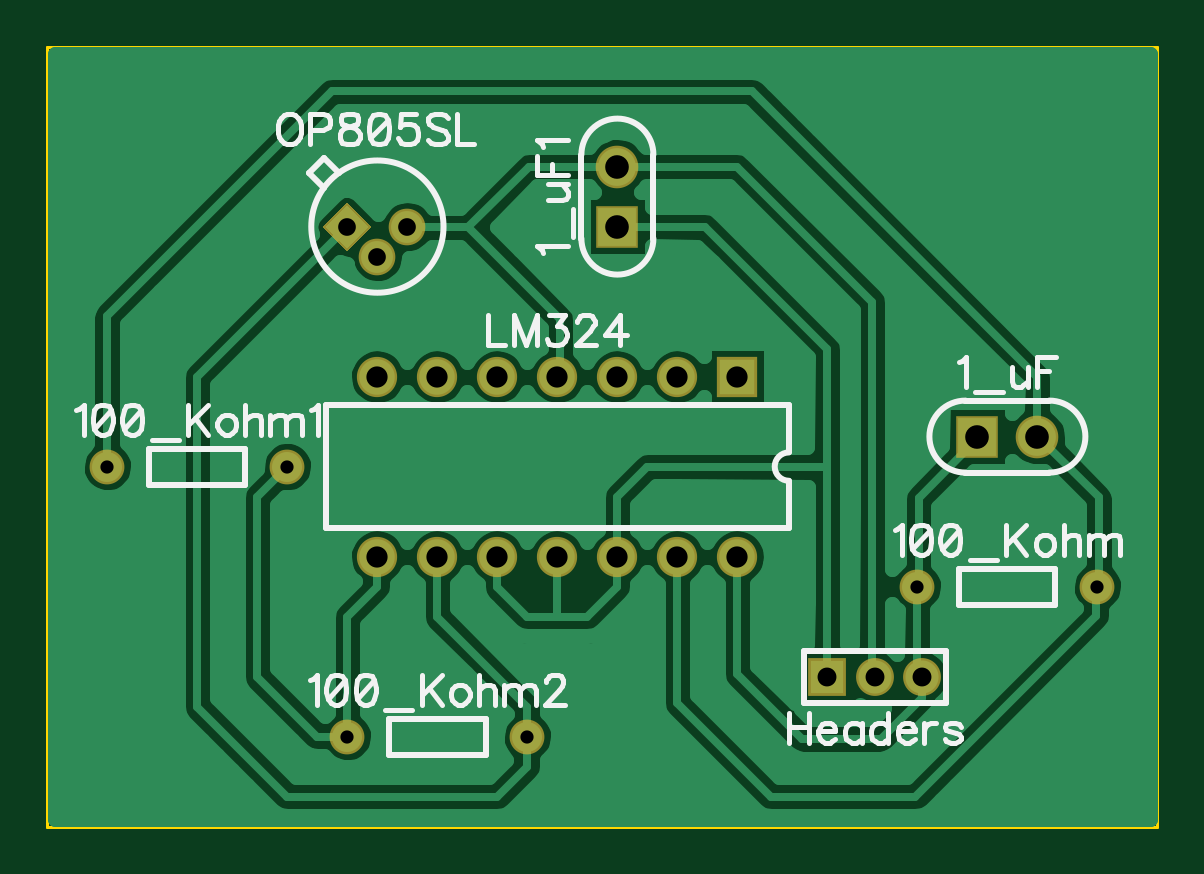
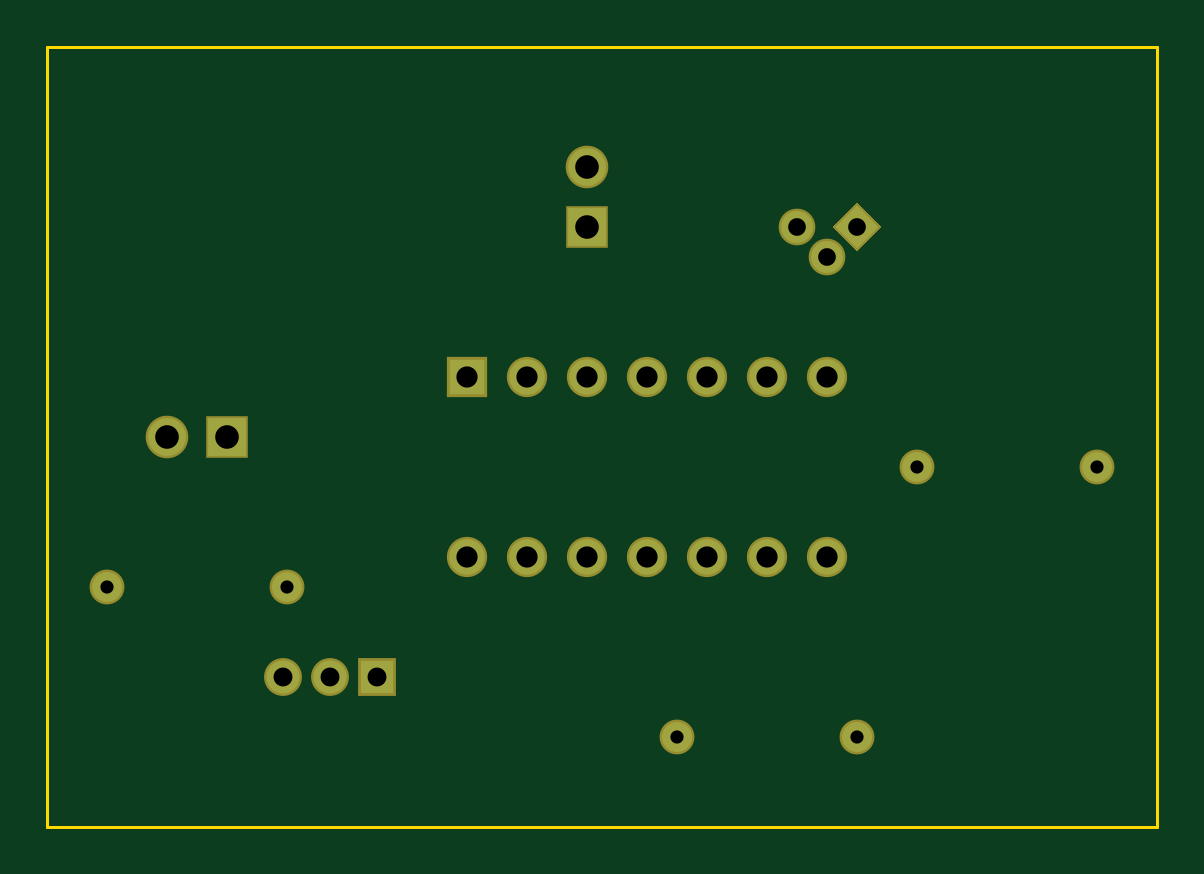
Circuit board: 7 layer files. Board 47.0 x 33.0 mm.
- outline: BoardOutline.gko (206 bytes)
- bottom_copper: Bottom.gbl (769 bytes)
- bottom_mask: BottomMask.gbs (774 bytes)
- drill: Through.drl (603 bytes)
- top_copper: Top.gtl (17297 bytes)
- top_mask: TopMask.gts (771 bytes)
- top_silk: TopSilk.gto (9001 bytes)

=== outline: BoardOutline.gko ===
G04 DipTrace 2.4.0.2*
%INBoardOutline.gko*%
%MOIN*%
%ADD11C,0.0055*%
%FSLAX44Y44*%
G04*
G70*
G90*
G75*
G01*
%LNBoardOutline*%
%LPD*%
X22440Y3940D2*
D11*
X3940D1*
Y16940D1*
X22440D1*
Y14940D1*
Y3940D1*
M02*

=== bottom_copper: Bottom.gbl ===
G04 DipTrace 2.4.0.2*
%INBottom.gbl*%
%MOIN*%
%ADD15R,0.0591X0.0591*%
%ADD16C,0.0591*%
%ADD17C,0.05*%
%ADD18C,0.05*%
%ADD19C,0.063*%
%ADD20R,0.063X0.063*%
%ADD21R,0.0551X0.0551*%
%ADD22C,0.0551*%
%ADD23C,0.0531*%
%FSLAX44Y44*%
G04*
G70*
G90*
G75*
G01*
%LNBottom*%
%LPD*%
D15*
X15440Y11440D3*
D16*
X14440D3*
X13440D3*
X12440D3*
X11440D3*
X10440D3*
X9440D3*
Y8440D3*
X10440D3*
X11440D3*
X12440D3*
X13440D3*
X14440D3*
X15440D3*
D17*
X11940Y5440D3*
D18*
X8940D3*
D19*
X13440Y14940D3*
D20*
Y13940D3*
D17*
X21440Y7940D3*
D18*
X18440D3*
D17*
X4940Y9940D3*
D18*
X7940D3*
D19*
X20440Y10440D3*
D20*
X19440D3*
D21*
X16940Y6440D3*
D22*
X17727D3*
X18515D3*
D23*
X9940Y13940D3*
X9440Y13440D3*
G36*
X8940Y14294D2*
X9294Y13940D1*
X8940Y13586D1*
X8586Y13940D1*
X8940Y14294D1*
G37*
M02*

=== bottom_mask: BottomMask.gbs ===
G04 DipTrace 2.4.0.2*
%INBottomMask.gbs*%
%MOIN*%
%ADD20R,0.063X0.063*%
%ADD30C,0.0611*%
%ADD32C,0.0631*%
%ADD35R,0.071X0.071*%
%ADD36C,0.071*%
%ADD38C,0.058*%
%ADD40C,0.058*%
%ADD42C,0.0671*%
%ADD44R,0.0671X0.0671*%
%FSLAX44Y44*%
G04*
G70*
G90*
G75*
G01*
%LNBotMask*%
%LPD*%
D44*
X15440Y11440D3*
D42*
X14440D3*
X13440D3*
X12440D3*
X11440D3*
X10440D3*
X9440D3*
Y8440D3*
X10440D3*
X11440D3*
X12440D3*
X13440D3*
X14440D3*
X15440D3*
D40*
X11940Y5440D3*
D38*
X8940D3*
D36*
X13440Y14940D3*
D35*
Y13940D3*
D40*
X21440Y7940D3*
D38*
X18440D3*
D40*
X4940Y9940D3*
D38*
X7940D3*
D36*
X20440Y10440D3*
D35*
X19440D3*
D20*
X16940Y6440D3*
D32*
X17727D3*
X18515D3*
D30*
X9940Y13940D3*
X9440Y13440D3*
G36*
X8940Y14351D2*
X9351Y13940D1*
X8940Y13529D1*
X8529Y13940D1*
X8940Y14351D1*
G37*
M02*

=== drill: Through.drl (603 bytes, source withheld) ===
=== top_copper: Top.gtl (17297 bytes, source omitted) ===
=== top_mask: TopMask.gts ===
G04 DipTrace 2.4.0.2*
%INTopMask.gts*%
%MOIN*%
%ADD20R,0.063X0.063*%
%ADD30C,0.0611*%
%ADD32C,0.0631*%
%ADD35R,0.071X0.071*%
%ADD36C,0.071*%
%ADD38C,0.058*%
%ADD40C,0.058*%
%ADD42C,0.0671*%
%ADD44R,0.0671X0.0671*%
%FSLAX44Y44*%
G04*
G70*
G90*
G75*
G01*
%LNTopMask*%
%LPD*%
D44*
X15440Y11440D3*
D42*
X14440D3*
X13440D3*
X12440D3*
X11440D3*
X10440D3*
X9440D3*
Y8440D3*
X10440D3*
X11440D3*
X12440D3*
X13440D3*
X14440D3*
X15440D3*
D40*
X11940Y5440D3*
D38*
X8940D3*
D36*
X13440Y14940D3*
D35*
Y13940D3*
D40*
X21440Y7940D3*
D38*
X18440D3*
D40*
X4940Y9940D3*
D38*
X7940D3*
D36*
X20440Y10440D3*
D35*
X19440D3*
D20*
X16940Y6440D3*
D32*
X17727D3*
X18515D3*
D30*
X9940Y13940D3*
X9440Y13440D3*
G36*
X8940Y14351D2*
X9351Y13940D1*
X8940Y13529D1*
X8529Y13940D1*
X8940Y14351D1*
G37*
M02*

=== top_silk: TopSilk.gto (9001 bytes, source omitted) ===
